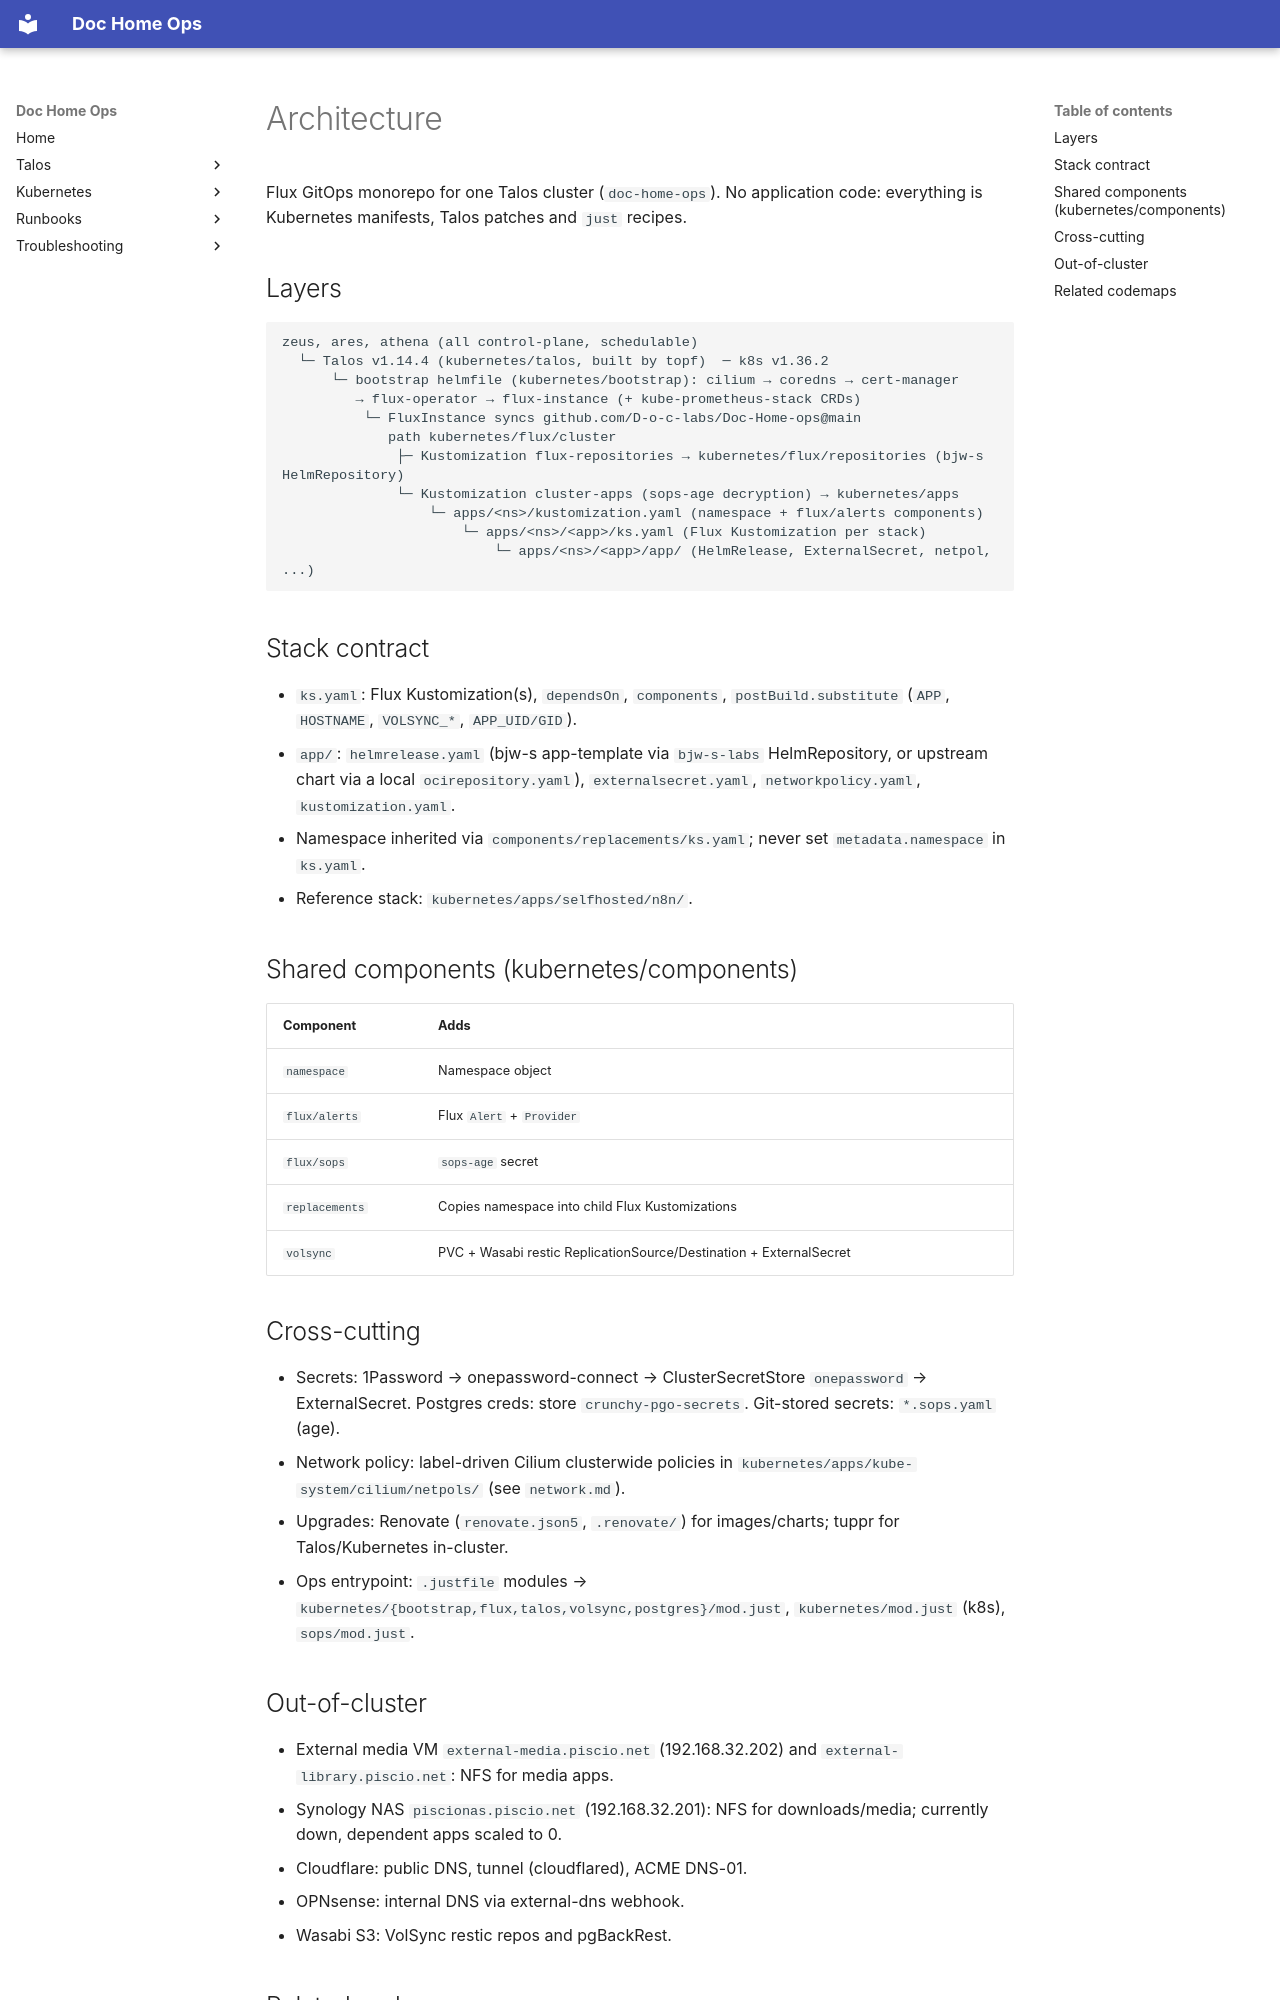

repository: D-o-c-labs/Doc-Home-ops · page: CODEMAPS/architecture/index.html · generator: mkdocs

<!-- Generated: 2026-11-03 | Files scanned: 543 | Token estimate: ~750 -->

# Architecture

Flux GitOps monorepo for one Talos cluster (`doc-home-ops`). No application code: everything is Kubernetes manifests, Talos patches and `just` recipes.

## Layers

```text
zeus, ares, athena (all control-plane, schedulable)
  └─ Talos v1.14.4 (kubernetes/talos, built by topf)  ─ k8s v1.36.2
      └─ bootstrap helmfile (kubernetes/bootstrap): cilium → coredns → cert-manager
         → flux-operator → flux-instance (+ kube-prometheus-stack CRDs)
          └─ FluxInstance syncs github.com/D-o-c-labs/Doc-Home-ops@main
             path kubernetes/flux/cluster
              ├─ Kustomization flux-repositories → kubernetes/flux/repositories (bjw-s HelmRepository)
              └─ Kustomization cluster-apps (sops-age decryption) → kubernetes/apps
                  └─ apps/<ns>/kustomization.yaml (namespace + flux/alerts components)
                      └─ apps/<ns>/<app>/ks.yaml (Flux Kustomization per stack)
                          └─ apps/<ns>/<app>/app/ (HelmRelease, ExternalSecret, netpol, ...)
```

## Stack contract

- `ks.yaml`: Flux Kustomization(s), `dependsOn`, `components`, `postBuild.substitute` (`APP`, `HOSTNAME`, `VOLSYNC_*`, `APP_UID/GID`).
- `app/`: `helmrelease.yaml` (bjw-s app-template via `bjw-s-labs` HelmRepository, or upstream chart via a local `ocirepository.yaml`), `externalsecret.yaml`, `networkpolicy.yaml`, `kustomization.yaml`.
- Namespace inherited via `components/replacements/ks.yaml`; never set `metadata.namespace` in `ks.yaml`.
- Reference stack: `kubernetes/apps/selfhosted/n8n/`.

## Shared components (kubernetes/components)

| Component      | Adds                                                               |
| -------------- | ------------------------------------------------------------------ |
| `namespace`    | Namespace object                                                   |
| `flux/alerts`  | Flux `Alert` + `Provider`                                          |
| `flux/sops`    | `sops-age` secret                                                  |
| `replacements` | Copies namespace into child Flux Kustomizations                    |
| `volsync`      | PVC + Wasabi restic ReplicationSource/Destination + ExternalSecret |

## Cross-cutting

- Secrets: 1Password → onepassword-connect → ClusterSecretStore `onepassword` → ExternalSecret. Postgres creds: store `crunchy-pgo-secrets`. Git-stored secrets: `*.sops.yaml` (age).
- Network policy: label-driven Cilium clusterwide policies in `kubernetes/apps/kube-system/cilium/netpols/` (see `network.md`).
- Upgrades: Renovate (`renovate.json5`, `.renovate/`) for images/charts; tuppr for Talos/Kubernetes in-cluster.
- Ops entrypoint: `.justfile` modules → `kubernetes/{bootstrap,flux,talos,volsync,postgres}/mod.just`, `kubernetes/mod.just` (k8s), `sops/mod.just`.
